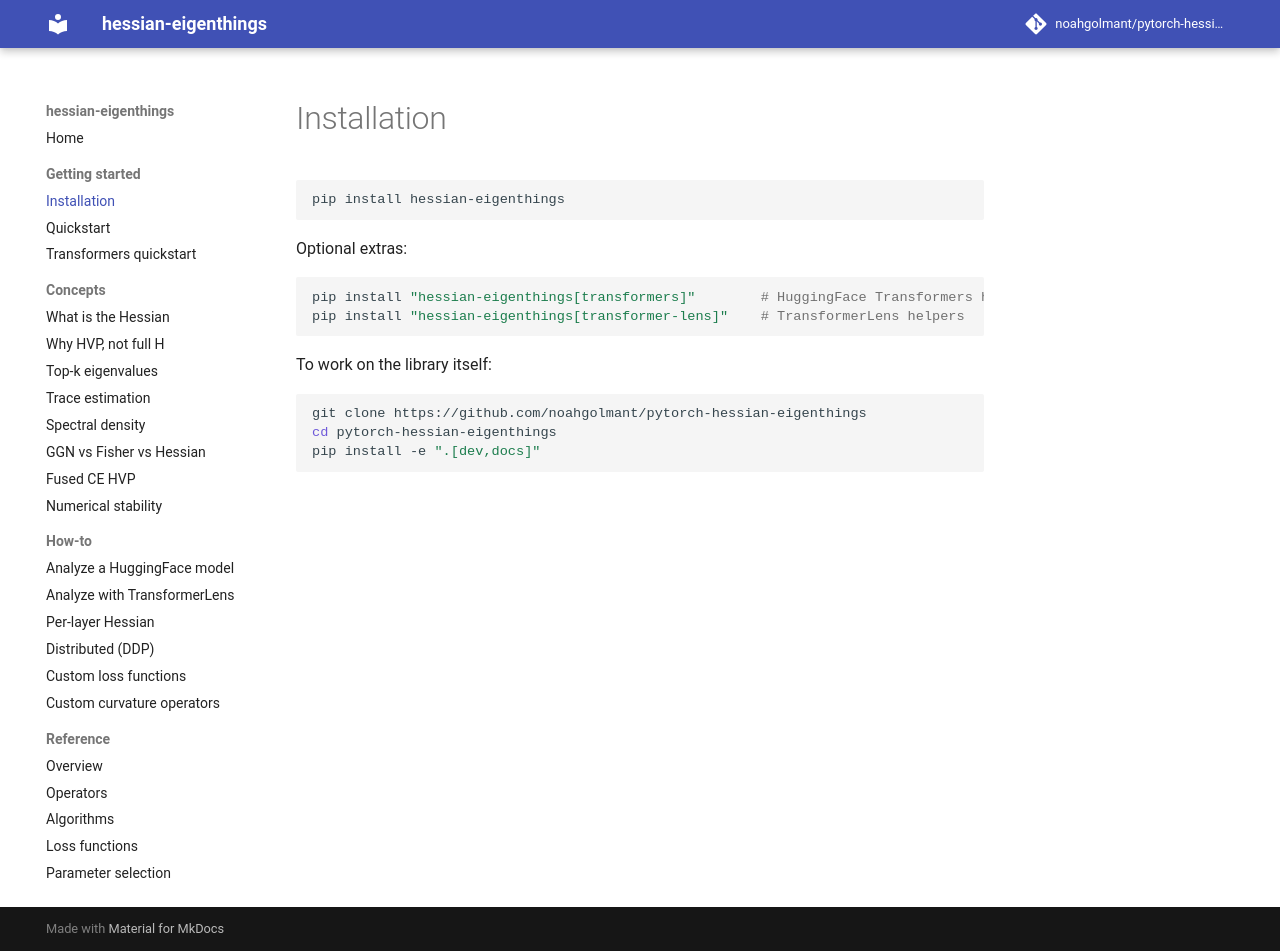

repository: noahgolmant/pytorch-hessian-eigenthings · page: getting-started/installation/index.html · generator: mkdocs

# Installation

```bash
pip install hessian-eigenthings
```

Optional extras:

```bash
pip install "hessian-eigenthings[transformers]"        # HuggingFace Transformers helpers
pip install "hessian-eigenthings[transformer-lens]"    # TransformerLens helpers
```

To work on the library itself:

```bash
git clone https://github.com/noahgolmant/pytorch-hessian-eigenthings
cd pytorch-hessian-eigenthings
pip install -e ".[dev,docs]"
```
